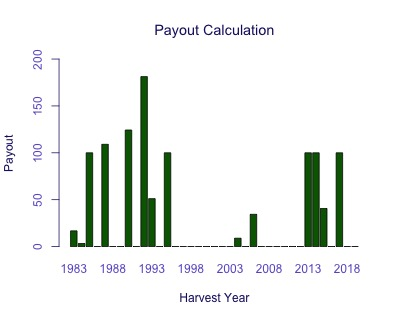

Data behind this chart, as committed beside it:
Harvest Year, Payout
1983, 16.77
1984, 3.245
1985, 100
1986, 0
1987, 109.1
1988, 0
1989, 0
1990, 124.3
1991, 0
1992, 181.2
1993, 51.1
1994, 0
1995, 100
1996, 0
1997, 0
1998, 0
1999, 0
2000, 0
2001, 0
2002, 0
2003, 0
2004, 8.913
2005, 0
2006, 34.38
2007, 0
2008, 0
2009, 0
2010, 0
2011, 0
2012, 0
2013, 100
2014, 100
2015, 40.68
2016, 0
2017, 100
2018, 0
2019, 0
